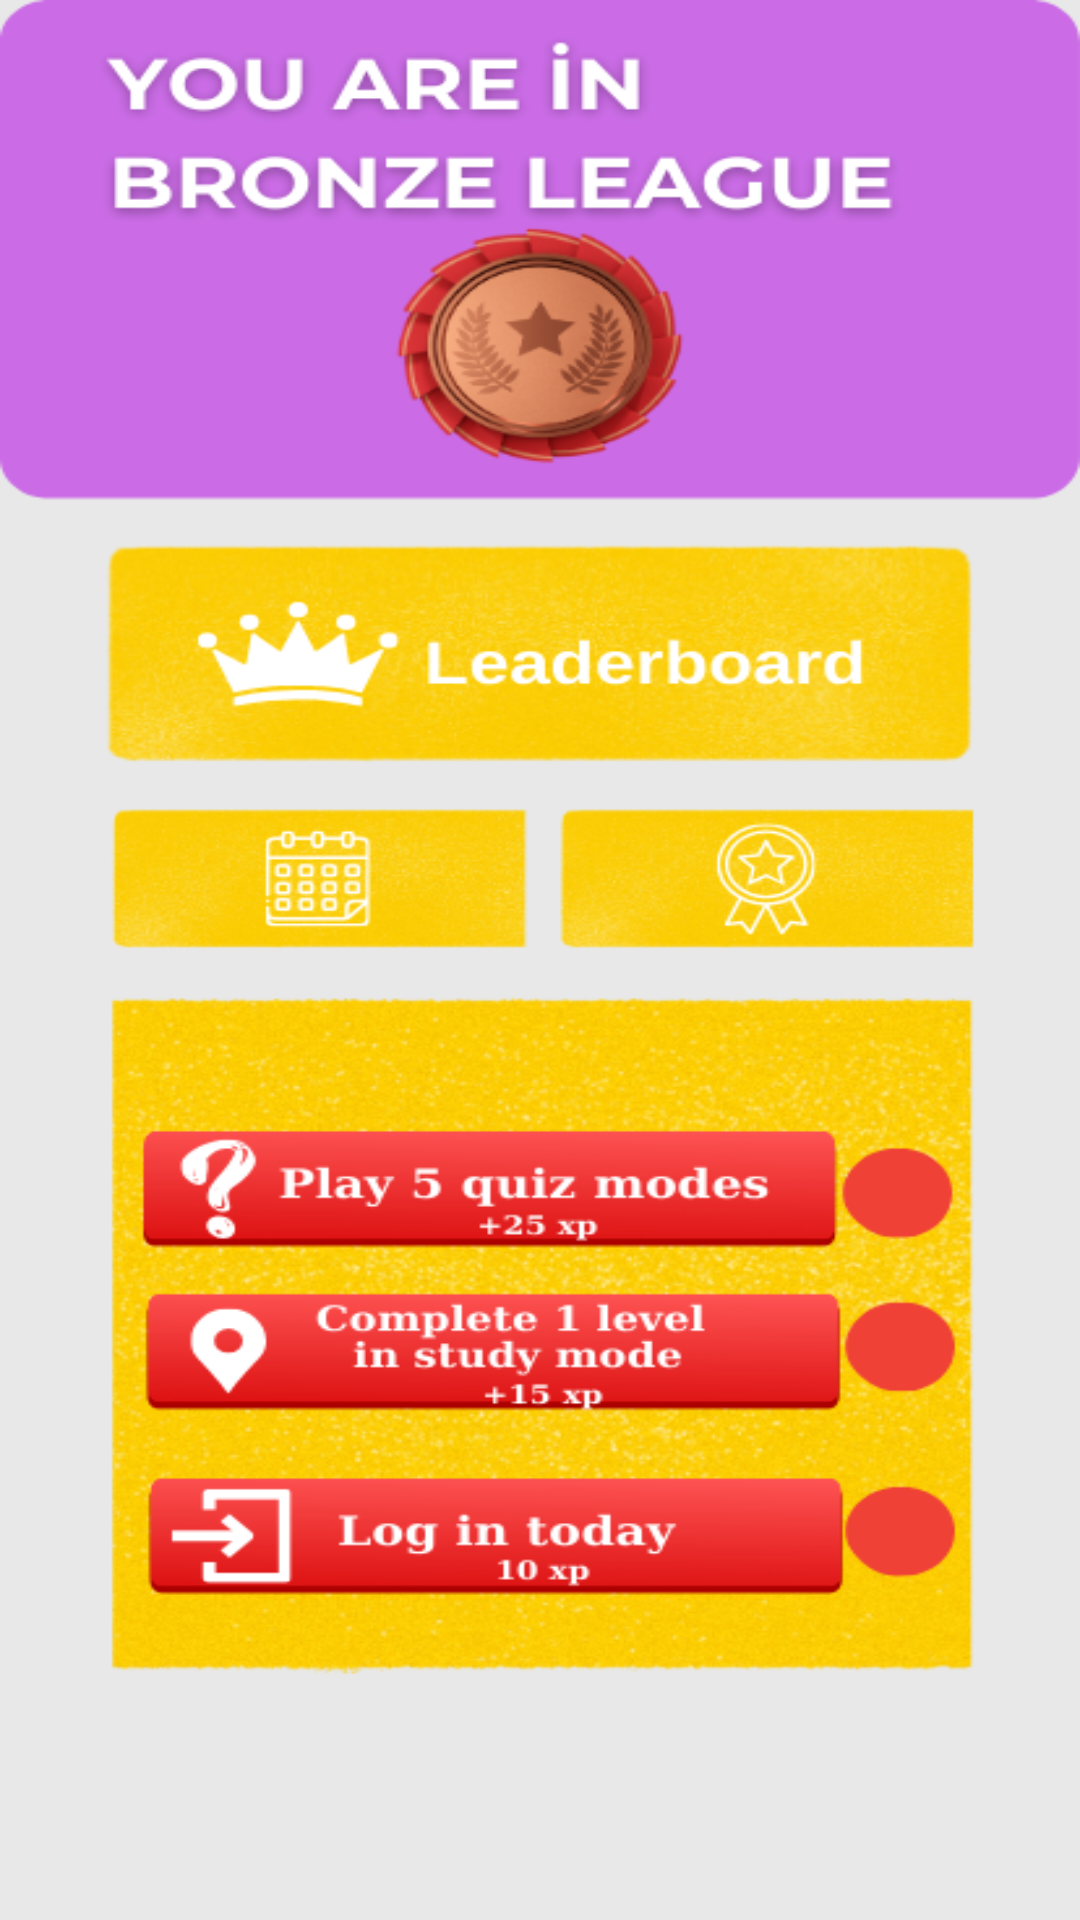

Here is an Android app screen rendered from its layout file. Give the layout XML and the strings, colors and styles it references.
<!-- AndroidManifest.xml: application theme Theme.Nasa -->
<!-- res/layout/fragment_succes.xml -->
<?xml version="1.0" encoding="utf-8"?>
<androidx.constraintlayout.widget.ConstraintLayout xmlns:android="http://schemas.android.com/apk/res/android"
    xmlns:app="http://schemas.android.com/apk/res-auto"
    xmlns:tools="http://schemas.android.com/tools"
    android:layout_width="match_parent"
    android:layout_height="match_parent"
    android:background="@drawable/succes_back"
    tools:context=".MainActivity">


    <Button
        android:id="@+id/btn_daily"
        android:layout_width="157dp"
        android:layout_height="57dp"
        android:background="@color/transparant"
        android:backgroundTint="@color/transparant"
        app:layout_constraintBottom_toBottomOf="parent"
        app:layout_constraintEnd_toEndOf="parent"
        app:layout_constraintHorizontal_bias="0.156"
        app:layout_constraintStart_toStartOf="parent"
        app:layout_constraintTop_toTopOf="parent"
        app:layout_constraintVertical_bias="0.453" />

    <Button
        android:id="@+id/btn_succes"
        android:layout_width="157dp"
        android:layout_height="57dp"
        android:background="@color/transparant"
        android:backgroundTint="@color/transparant"
        app:layout_constraintBottom_toBottomOf="parent"
        app:layout_constraintEnd_toEndOf="parent"
        app:layout_constraintHorizontal_bias="0.855"
        app:layout_constraintStart_toStartOf="parent"
        app:layout_constraintTop_toTopOf="parent"
        app:layout_constraintVertical_bias="0.453" />

    <Button
        android:id="@+id/leader_board"
        android:layout_width="298dp"
        android:layout_height="85dp"
        android:background="@color/transparant"
        android:backgroundTint="@color/transparant"
        app:layout_constraintBottom_toBottomOf="parent"
        app:layout_constraintEnd_toEndOf="parent"
        app:layout_constraintHorizontal_bias="0.494"
        app:layout_constraintStart_toStartOf="parent"
        app:layout_constraintTop_toTopOf="parent"
        app:layout_constraintVertical_bias="0.323" />

</androidx.constraintlayout.widget.ConstraintLayout>
<!-- resources referenced by this layout -->
<resources>
  <color name="transparant">#00000000</color>
  <!-- drawable succes_back: png bitmap (drawable, 292573 bytes) -->
  <style name="Theme.Nasa" parent="Base.Theme.Nasa" />
  <style name="Base.Theme.Nasa" parent="Theme.AppCompat.DayNight.NoActionBar">
          
          
      </style>
</resources>
